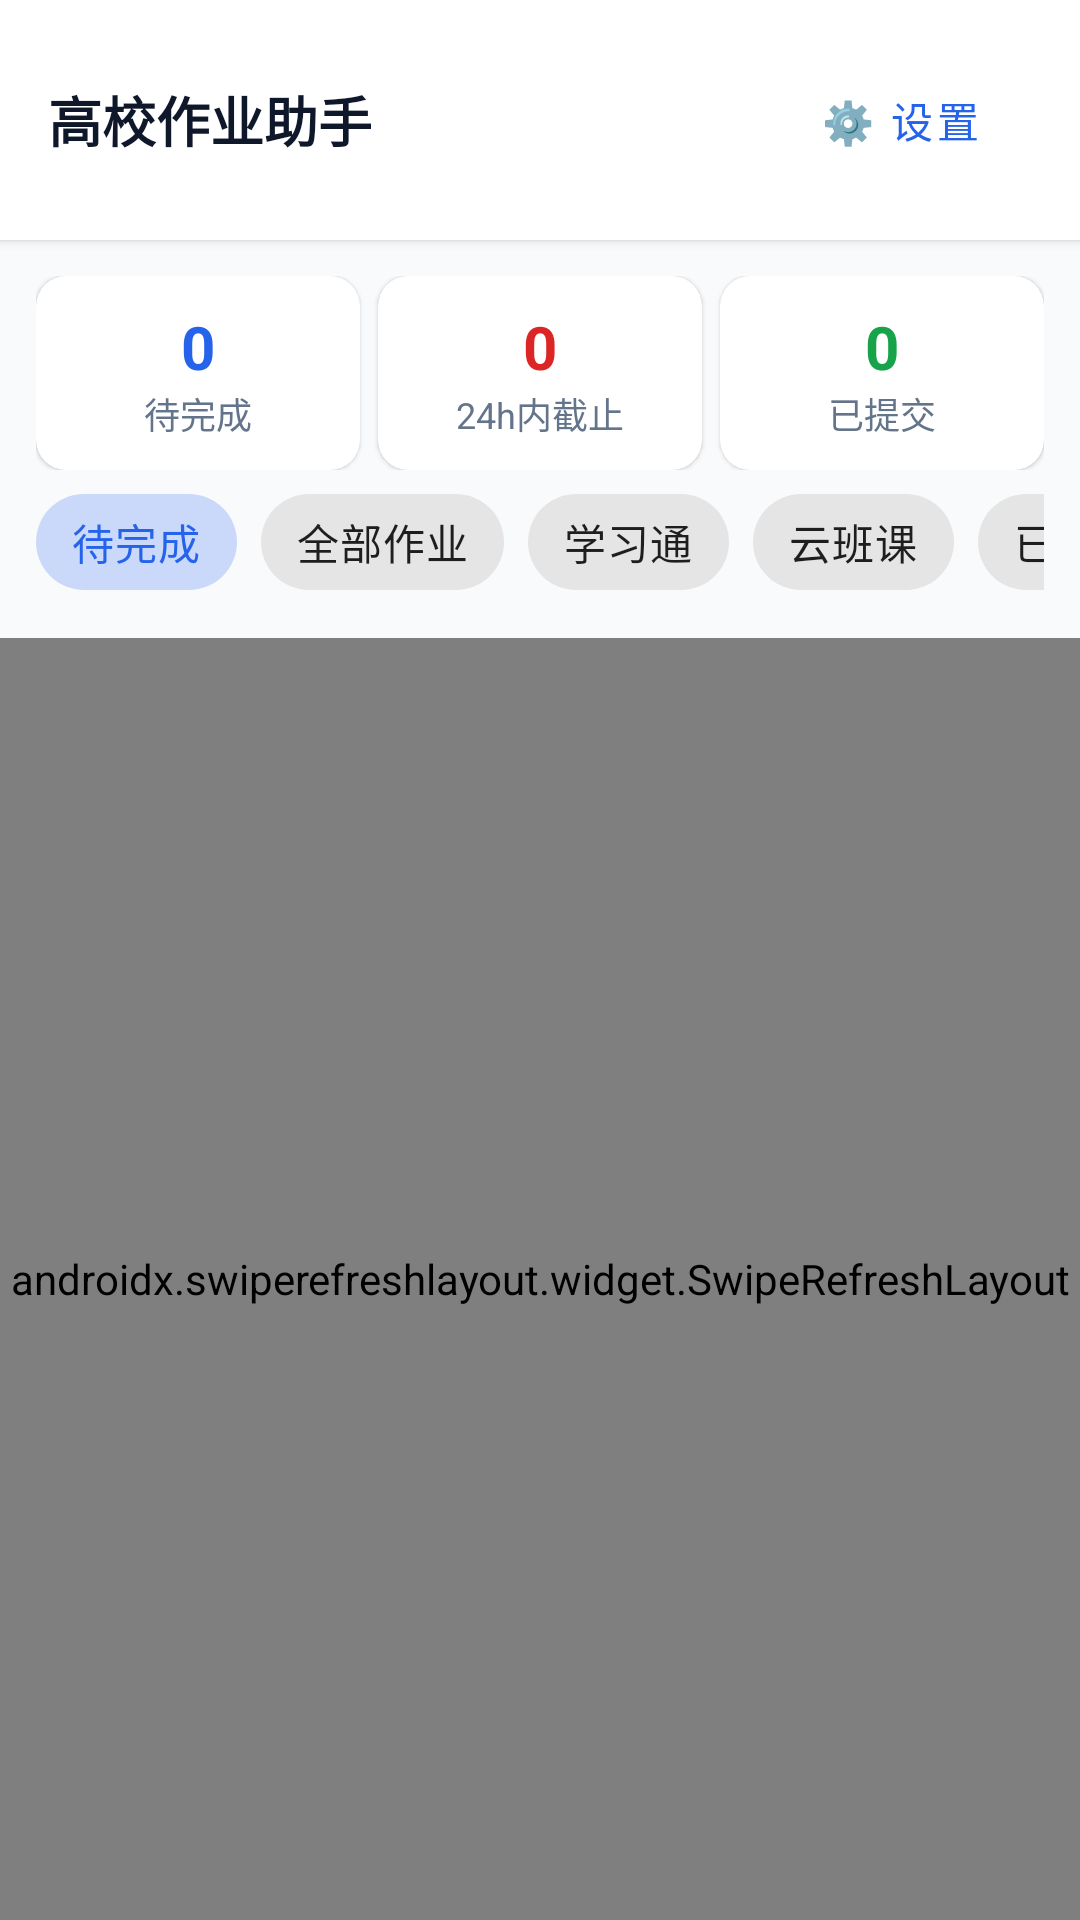

Produce the Android XML layout that renders to this screen, including the resource entries it uses.
<!-- AndroidManifest.xml: application theme Theme.HomeworkAssistant -->
<!-- res/layout/activity_main.xml -->
<?xml version="1.0" encoding="utf-8"?>
<androidx.constraintlayout.widget.ConstraintLayout xmlns:android="http://schemas.android.com/apk/res/android"
    xmlns:app="http://schemas.android.com/apk/res-auto"
    android:layout_width="match_parent"
    android:layout_height="match_parent"
    android:background="@color/bg_slate_50">

    
    <LinearLayout
        android:id="@+id/topBar"
        android:layout_width="match_parent"
        android:layout_height="wrap_content"
        android:background="@color/white"
        android:elevation="2dp"
        android:orientation="horizontal"
        android:padding="16dp"
        android:gravity="center_vertical"
        app:layout_constraintTop_toTopOf="parent">

        <TextView
            android:layout_width="0dp"
            android:layout_height="wrap_content"
            android:layout_weight="1"
            android:text="高校作业助手"
            android:textColor="@color/text_slate_900"
            android:textSize="18sp"
            android:textStyle="bold" />

        <Button
            android:id="@+id/btnSettings"
            style="@style/Widget.MaterialComponents.Button.TextButton"
            android:layout_width="wrap_content"
            android:layout_height="wrap_content"
            android:text="⚙️ 设置"
            android:textColor="@color/primary_blue" />
    </LinearLayout>

    
    <LinearLayout
        android:id="@+id/statsLayout"
        android:layout_width="match_parent"
        android:layout_height="wrap_content"
        android:layout_margin="12dp"
        android:orientation="horizontal"
        app:layout_constraintTop_toBottomOf="@id/topBar">

        <androidx.cardview.widget.CardView
            android:layout_width="0dp"
            android:layout_height="wrap_content"
            android:layout_weight="1"
            android:layout_marginEnd="6dp"
            app:cardCornerRadius="10dp"
            app:cardElevation="1dp">
            <LinearLayout
                android:layout_width="match_parent"
                android:layout_height="wrap_content"
                android:gravity="center"
                android:orientation="vertical"
                android:padding="10dp">
                <TextView
                    android:id="@+id/tvPendingCount"
                    android:layout_width="wrap_content"
                    android:layout_height="wrap_content"
                    android:text="0"
                    android:textColor="@color/primary_blue"
                    android:textSize="20sp"
                    android:textStyle="bold" />
                <TextView
                    android:layout_width="wrap_content"
                    android:layout_height="wrap_content"
                    android:text="待完成"
                    android:textColor="@color/text_slate_500"
                    android:textSize="12sp" />
            </LinearLayout>
        </androidx.cardview.widget.CardView>

        <androidx.cardview.widget.CardView
            android:layout_width="0dp"
            android:layout_height="wrap_content"
            android:layout_weight="1"
            android:layout_marginEnd="6dp"
            app:cardCornerRadius="10dp"
            app:cardElevation="1dp">
            <LinearLayout
                android:layout_width="match_parent"
                android:layout_height="wrap_content"
                android:gravity="center"
                android:orientation="vertical"
                android:padding="10dp">
                <TextView
                    android:id="@+id/tvUrgentCount"
                    android:layout_width="wrap_content"
                    android:layout_height="wrap_content"
                    android:text="0"
                    android:textColor="@color/badge_red_text"
                    android:textSize="20sp"
                    android:textStyle="bold" />
                <TextView
                    android:layout_width="wrap_content"
                    android:layout_height="wrap_content"
                    android:text="24h内截止"
                    android:textColor="@color/text_slate_500"
                    android:textSize="12sp" />
            </LinearLayout>
        </androidx.cardview.widget.CardView>

        <androidx.cardview.widget.CardView
            android:layout_width="0dp"
            android:layout_height="wrap_content"
            android:layout_weight="1"
            app:cardCornerRadius="10dp"
            app:cardElevation="1dp">
            <LinearLayout
                android:layout_width="match_parent"
                android:layout_height="wrap_content"
                android:gravity="center"
                android:orientation="vertical"
                android:padding="10dp">
                <TextView
                    android:id="@+id/tvCompletedCount"
                    android:layout_width="wrap_content"
                    android:layout_height="wrap_content"
                    android:text="0"
                    android:textColor="@color/primary_green"
                    android:textSize="20sp"
                    android:textStyle="bold" />
                <TextView
                    android:layout_width="wrap_content"
                    android:layout_height="wrap_content"
                    android:text="已提交"
                    android:textColor="@color/text_slate_500"
                    android:textSize="12sp" />
            </LinearLayout>
        </androidx.cardview.widget.CardView>
    </LinearLayout>

    
    <HorizontalScrollView
        android:id="@+id/filterScroll"
        android:layout_width="match_parent"
        android:layout_height="wrap_content"
        android:paddingStart="12dp"
        android:paddingEnd="12dp"
        android:scrollbars="none"
        app:layout_constraintTop_toBottomOf="@id/statsLayout">

        <com.google.android.material.chip.ChipGroup
            android:id="@+id/chipGroupFilter"
            android:layout_width="wrap_content"
            android:layout_height="wrap_content"
            app:singleSelection="true">

            <com.google.android.material.chip.Chip
                android:id="@+id/chipPending"
                style="@style/Widget.MaterialComponents.Chip.Choice"
                android:layout_width="wrap_content"
                android:layout_height="wrap_content"
                android:checked="true"
                android:text="待完成" />

            <com.google.android.material.chip.Chip
                android:id="@+id/chipAll"
                style="@style/Widget.MaterialComponents.Chip.Choice"
                android:layout_width="wrap_content"
                android:layout_height="wrap_content"
                android:text="全部作业" />

            <com.google.android.material.chip.Chip
                android:id="@+id/chipChaoXing"
                style="@style/Widget.MaterialComponents.Chip.Choice"
                android:layout_width="wrap_content"
                android:layout_height="wrap_content"
                android:text="学习通" />

            <com.google.android.material.chip.Chip
                android:id="@+id/chipMosoteach"
                style="@style/Widget.MaterialComponents.Chip.Choice"
                android:layout_width="wrap_content"
                android:layout_height="wrap_content"
                android:text="云班课" />

            <com.google.android.material.chip.Chip
                android:id="@+id/chipCompleted"
                style="@style/Widget.MaterialComponents.Chip.Choice"
                android:layout_width="wrap_content"
                android:layout_height="wrap_content"
                android:text="已完成" />
        </com.google.android.material.chip.ChipGroup>
    </HorizontalScrollView>

    
    <androidx.swiperefreshlayout.widget.SwipeRefreshLayout
        android:id="@+id/swipeRefresh"
        android:layout_width="match_parent"
        android:layout_height="0dp"
        android:layout_marginTop="8dp"
        app:layout_constraintBottom_toBottomOf="parent"
        app:layout_constraintTop_toBottomOf="@id/filterScroll">

        <androidx.recyclerview.widget.RecyclerView
            android:id="@+id/rvHomeworks"
            android:layout_width="match_parent"
            android:layout_height="match_parent"
            android:clipToPadding="false"
            android:padding="12dp" />
    </androidx.swiperefreshlayout.widget.SwipeRefreshLayout>

    
    <TextView
        android:id="@+id/tvEmpty"
        android:layout_width="wrap_content"
        android:layout_height="wrap_content"
        android:text="暂无作业或请点击右上角设置配置账号"
        android:textColor="@color/text_slate_500"
        android:textSize="14sp"
        android:visibility="gone"
        app:layout_constraintBottom_toBottomOf="parent"
        app:layout_constraintEnd_toEndOf="parent"
        app:layout_constraintStart_toStartOf="parent"
        app:layout_constraintTop_toTopOf="parent" />

</androidx.constraintlayout.widget.ConstraintLayout>
<!-- resources referenced by this layout -->
<resources>
  <color name="badge_red_text">#DC2626</color>
  <color name="bg_slate_50">#F8FAFC</color>
  <color name="primary_blue">#2563EB</color>
  <color name="primary_green">#16A34A</color>
  <color name="text_slate_500">#64748B</color>
  <color name="text_slate_900">#0F172A</color>
  <color name="white">#FFFFFFFF</color>
  <style name="Theme.HomeworkAssistant" parent="Theme.MaterialComponents.DayNight.NoActionBar">
          <item name="colorPrimary">@color/primary_blue</item>
          <item name="colorPrimaryVariant">@color/purple_700</item>
          <item name="colorOnPrimary">@color/white</item>
          <item name="android:statusBarColor">@color/white</item>
          <item name="android:windowLightStatusBar" tools:targetApi="m">true</item>
      </style>
  <color name="purple_700">#1D4ED8</color>
</resources>
